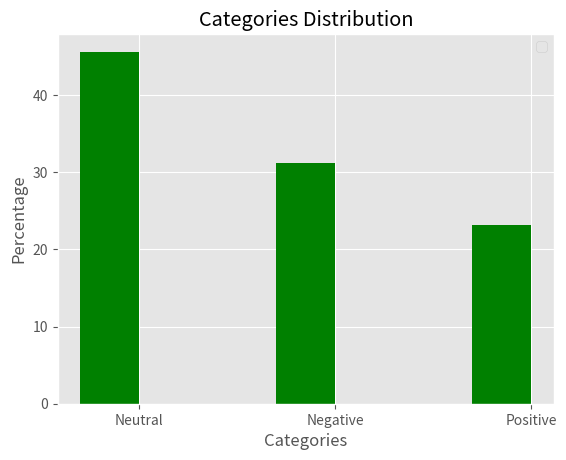

Generate this figure with matplotlib:
import matplotlib.pyplot as plt
import numpy as np

# For the bar-chart distribution
y_val = [448/982*100, 307/982*100, 227/982*100]
x_val = [1, 2, 3]
plt.style.use('ggplot')

ind = np.arange(len(x_val))
width = 0.3
fig, ax = plt.subplots()
ax.bar(ind+0.1, y_val,width, color='green')
ax.set_xticks(ind+0.1+width/2)
ax.set_xticklabels(['Neutral', 'Negative', 'Positive'])
ax.legend()
plt.title("Categories Distribution")
plt.xlabel("Categories")
plt.ylabel("Percentage")
